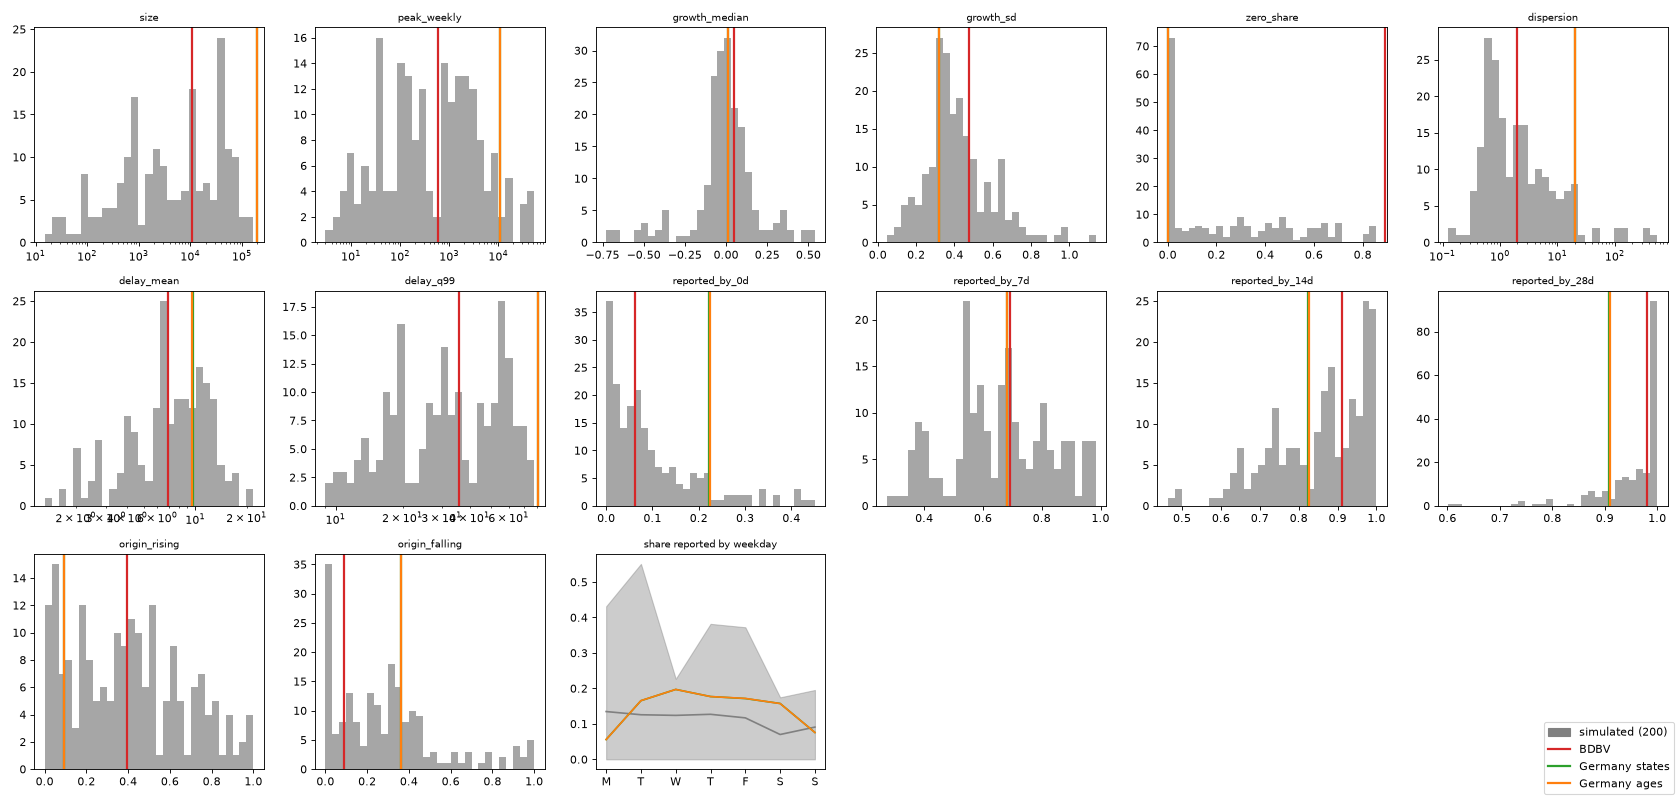

The file beside this chart, header and first rows:
, sim q5, sim q50, sim q95, BDBV, Germany states, Germany ages
size, 74.8, 4556, 73101, 10878, 195661, 194663
peak_weekly, 9.0, 400.5, 18235, 594.0, 10940, 10902
growth_median, -0.4068, 0.0, 0.3381, 0.04685, 0.01038, 0.01414
growth_sd, 0.1649, 0.394, 0.7161, 0.475, 0.3171, 0.3173
zero_share, 0.0, 0.1819, 0.6993, 0.8925, 0.001389, 0.0
dispersion, 0.3828, 1.552, 22.33, 1.988, 19.95, 19.92
delay_mean, 2.21, 7.113, 14.77, 6.915, 9.664, 9.575
delay_q99, 12.95, 31.0, 69.1, 36.0, 81.0, 81.0
reported_by_0d, 0.00298, 0.06744, 0.3099, 0.06174, 0.2225, 0.2236
reported_by_7d, 0.3695, 0.667, 0.9466, 0.6925, 0.6804, 0.6821
reported_by_14d, 0.6418, 0.8778, 0.9982, 0.9126, 0.8245, 0.8262
reported_by_28d, 0.8319, 0.9835, 1.0, 0.9814, 0.909, 0.9101
origin_rising, 0.0, 0.3849, 0.875, 0.3939, 0.09091, 0.09091
origin_falling, 0.0, 0.2632, 0.9, 0.09091, 0.3636, 0.3636
